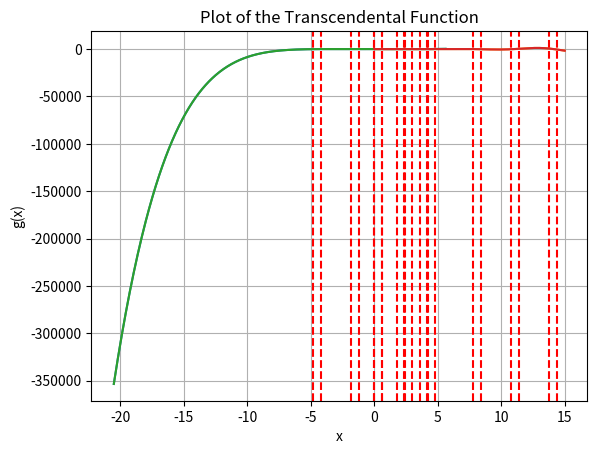

Recreate this plot in Python.
import matplotlib.pyplot as plt
import numpy as np


def scanning_method(func, start, end, step):
    root_intervals = []

    x_values = np.arange(start, end + step, step)

    for i in range(len(x_values) - 1):
        a = x_values[i]
        b = x_values[i + 1]

        fa = func(a)
        fb = func(b)

        if fa * fb < 0:
            root_intervals.append((a, b))
            print(f"Root found in interval: [{a:.4f}, {b:.4f}]")

    return root_intervals


def bisection_method(func, x_n, x_l, tol=1e-5):

    iteration = 0
    while (x_l - x_n) / 2.0 > tol:
        iteration += 1
        midpoint = (x_n + x_l) / 2.0
        if func(midpoint) == 0:
            return midpoint
        elif func(x_n) * func(midpoint) < 0:
            x_l = midpoint
        else:
            x_n = midpoint

    return (x_n + x_l) / 2.0, iteration


def chords_method(func, x_n, x_n1, tol=1e-6):

    iteration = 0
    max_iter = 1000

    if func(x_n) == 0:
        return x_n, 0
    if func(x_n1) == 0:
        return x_n1, 0

    while True:
        iteration += 1

        f_xn = func(x_n)
        f_xn1 = func(x_n1)

        k = abs(f_xn) / abs(f_xn1)

        x_mid = (x_n + k * x_n1) / (1 + k)

        f_mid = func(x_mid)

        if abs(f_mid) < tol:
            return x_mid, iteration

        if np.sign(f_mid) == np.sign(f_xn):
            x_n = x_mid
        else:
            x_n1 = x_mid

        if iteration >= max_iter:
            print("Max iterations reached")
            break

    return x_mid, iteration


def newton_method(func, d_func, x0, tol=1e-6, max_iter=1000):
    iteration = 0
    x_n = x0

    while iteration < max_iter:
        iteration += 1
        f_xn = func(x_n)
        d_f_xn = d_func(x_n)

        if d_f_xn == 0:
            print("Derivative is zero. No solution found.")
            return None, iteration

        x_n1 = x_n - f_xn / d_f_xn

        if abs(x_n1 - x_n) < tol:
            return x_n1, iteration

        x_n = x_n1

    print("Max iterations reached")
    return x_n, iteration


def polynomial(x):

    return 0.1 * x**5 - 0.05 * x**4 - 1.95 * x**3 + 1.75 * x**2 + 5.18 * x - 2.14


def derivate_polynomial(x):
    return 5 * 0.1 * x**4 - 4 * 0.05 * x**3 - 3 * 1.95 * x**2 + 2 * 1.75 * x + 5.18


def transcendental(x):

    return ((x + 1) ** 2 * (x - 3) ** 2) / (x**3 + 2) + (x - 2) ** 3 * np.cos(x)


def derivative_transcendental(x):
    term1 = 2 * (x + 1) * (x - 3) ** 2 / (x**3 + 2)
    term2 = (x + 1) ** 2 * 2 * (x - 3) / (x**3 + 2)
    term3 = -3 * x**2 * ((x + 1) ** 2 * (x - 3) ** 2) / (x**3 + 2) ** 2
    term4 = 3 * (x - 2) ** 2 * np.cos(x)
    term5 = -((x - 2) ** 3) * np.sin(x)
    return term1 + term2 + term3 + term4 + term5


x_polynomial = np.linspace(-20.5, 5.62, 500)
y_polynomial = polynomial(x_polynomial)

x_transcendental = np.linspace(0, 15, 500)
y_transcendental = transcendental(x_transcendental)

plt.plot(x_polynomial, y_polynomial)
plt.title("Plot of the Polynomial Function")
plt.xlabel("x")
plt.ylabel("f(x)")
plt.grid(True)
plt.show()

plt.plot(x_transcendental, y_transcendental)
plt.title("Plot of the Transcendental Function")
plt.xlabel("x")
plt.ylabel("g(x)")
plt.grid(True)
plt.show()

print("Polynomial Function Root Intervals:")
root_intervals_polynomial = scanning_method(polynomial, -5.42, 22.4, 0.6)


plt.plot(x_polynomial, y_polynomial)
for interval in root_intervals_polynomial:
    plt.axvline(x=interval[0], color="r", linestyle="--")
    plt.axvline(x=interval[1], color="r", linestyle="--")
plt.title("Plot of the Polynomial Function")
plt.xlabel("x")
plt.ylabel("f(x)")
plt.grid(True)
plt.show()


print("Transcendental Function Root Intervals:")
root_intervals_trasncendental = scanning_method(transcendental, 0, 15, 0.6)

plt.plot(x_transcendental, y_transcendental)
for interval in root_intervals_trasncendental:
    plt.axvline(x=interval[0], color="r", linestyle="--")
    plt.axvline(x=interval[1], color="r", linestyle="--")
plt.title("Plot of the Transcendental Function")
plt.xlabel("x")
plt.ylabel("g(x)")
plt.grid(True)
plt.show()

print("##" * 20)

print("Bisection Method Results for Polynomial Function:")
for interval in root_intervals_polynomial:
    root, iterations = bisection_method(polynomial, interval[0], interval[1], tol=1e-6)
    print(f"Root: {root:.6f}, Iterations: {iterations}")

print("Bisection Method Results for Transcendental Function:")
for interval in root_intervals_trasncendental:
    root, iterations = bisection_method(
        transcendental, interval[0], interval[1], tol=1e-6
    )
    print(f"Root: {root:.6f}, Iterations: {iterations}")

print("##" * 20)
print("Chords Method Results for Polynomial Function:")
for interval in root_intervals_polynomial:
    root, iterations = chords_method(polynomial, interval[0], interval[1], tol=1e-6)
    print(f"Root: {root:.6f}, Iterations: {iterations}")

print("Chords Method Results for Transcendental Function:")
for interval in root_intervals_trasncendental:
    root, iterations = chords_method(transcendental, interval[0], interval[1], tol=1e-6)
    print(f"Root: {root:.6f}, Iterations: {iterations}")

print("##" * 20)
print("Newton Method Results for Polynomial Function:")
for interval in root_intervals_polynomial:
    x0 = (interval[0] + interval[1]) / 2
    root, iterations = newton_method(polynomial, derivate_polynomial, x0, tol=1e-6)
    print(f"Root: {root:.6f}, Iterations: {iterations}")

print("Newton Method Results for Transcendental Function:")
for interval in root_intervals_trasncendental:
    x0 = (interval[0] + interval[1]) / 2
    root, iterations = newton_method(
        transcendental, derivative_transcendental, x0, tol=1e-6
    )
    print(f"Root: {root:.6f}, Iterations: {iterations}")
